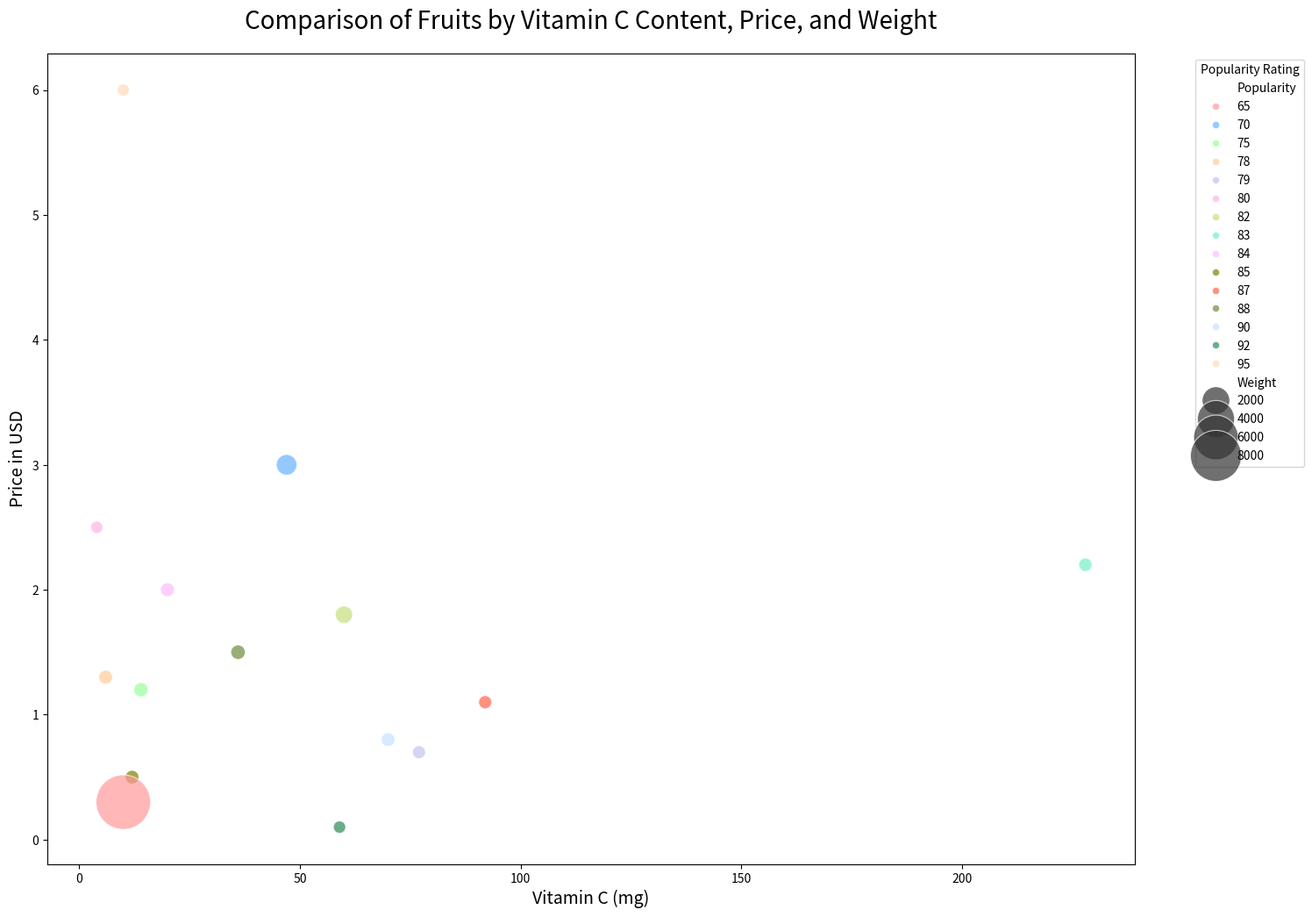

This figure's Python source:

import seaborn as sns
import pandas as pd
import matplotlib.pyplot as plt

data = pd.DataFrame({
    'Fruit': ['Apple', 'Banana', 'Orange', 'Strawberry', 'Grapes', 'Pineapple', 'Mango', 'Blueberry', 'Watermelon', 'Peach', 'Papaya', 'Kiwi', 'Guava', 'Lemon', 'Avocado'],
    'VitaminC': [14, 12, 70, 59, 4, 47, 36, 10, 10, 6, 60, 92, 228, 77, 20],
    'Weight': [182, 120, 130, 18, 5, 905, 200, 2, 9200, 150, 500, 76, 100, 65, 150],
    'Price': [1.2, 0.5, 0.8, 0.1, 2.5, 3, 1.5, 6, 0.3, 1.3, 1.8, 1.1, 2.2, 0.7, 2],
    'Popularity': [75, 85, 90, 92, 80, 70, 88, 95, 65, 78, 82, 87, 83, 79, 84]
})

plt.figure(figsize=(16, 12))
bubble_chart = sns.scatterplot(
    data=data,
    x='VitaminC',
    y='Price',
    size='Weight',
    hue='Popularity',
    palette=['#ff9999', '#66b3ff', '#99ff99', '#ffcc99', '#c2c2f0','#ffb3e6', '#c4e17f', '#76eec6', '#ffbbff', '#808000', '#FF6347', '#6e8b3d', '#c6e2ff', '#2e8b57', '#ffdab9'],
    sizes=(100, 2000),
    alpha=0.7
)

plt.legend(title='Popularity Rating', bbox_to_anchor=(1.05, 1), loc='upper left')
plt.title('Comparison of Fruits by Vitamin C Content, Price, and Weight', fontsize=20, pad=20)
plt.xlabel('Vitamin C (mg)', fontsize=14)
plt.ylabel('Price in USD', fontsize=14)

plt.show()
